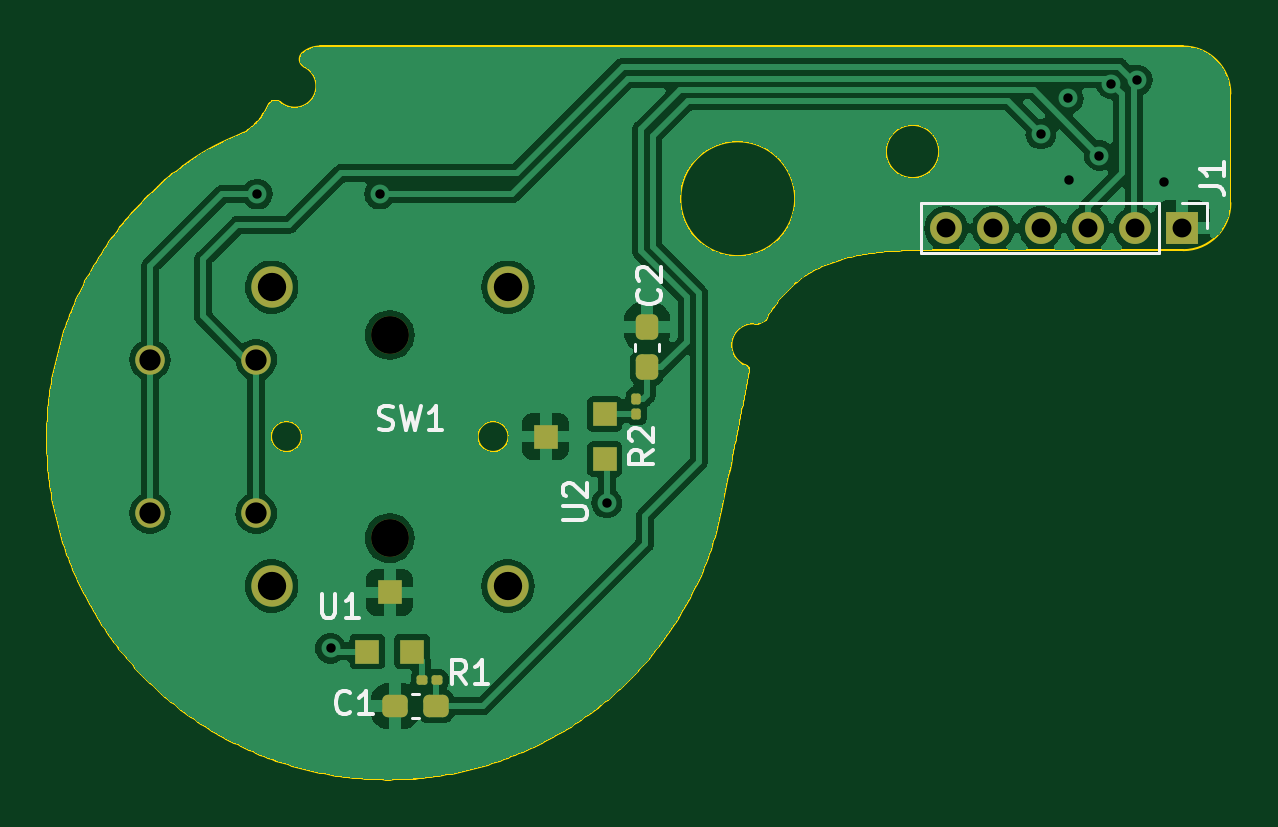
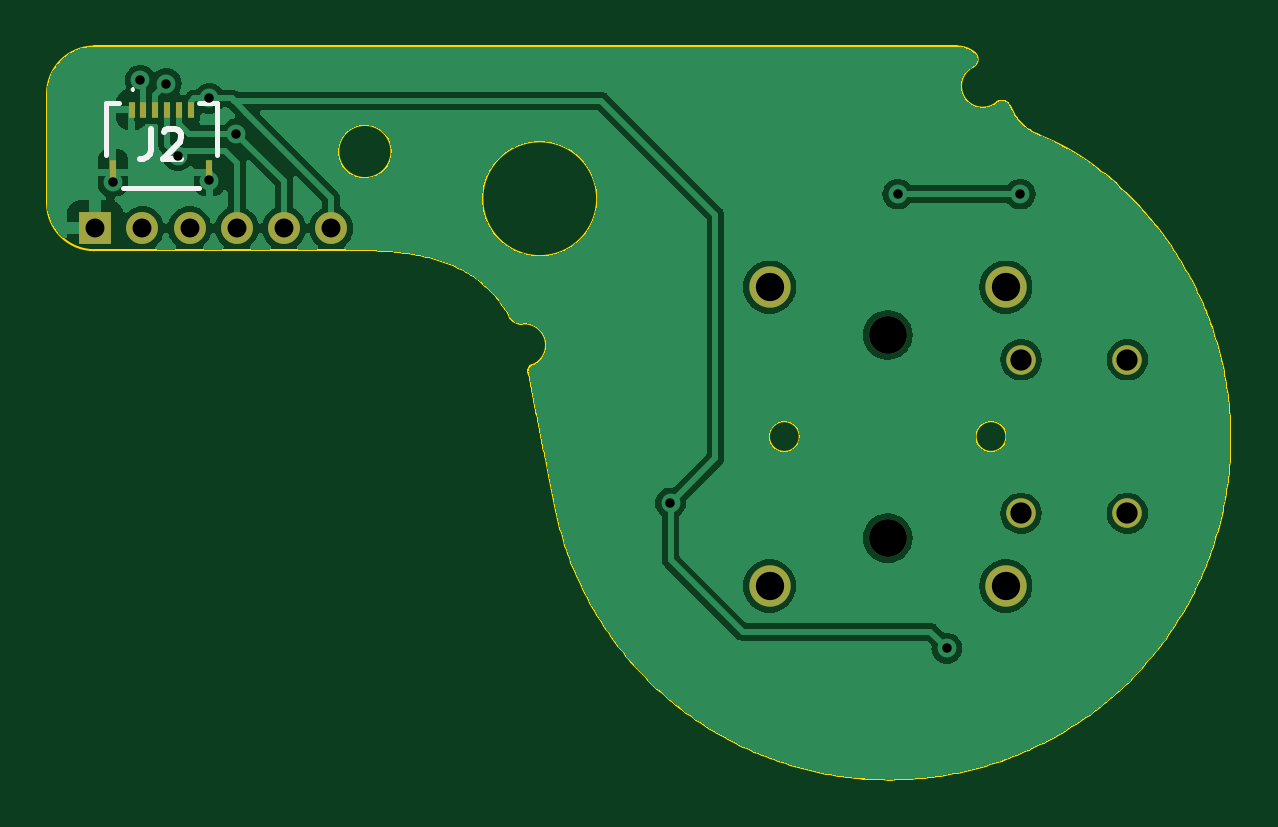
Circuit board: 11 layer files. Board 50.1 x 31.0 mm.
- bottom_copper: UGC_SubStick-B_Cu.gbr (99154 bytes)
- bottom_mask: UGC_SubStick-B_Mask.gbr (1345 bytes)
- paste: UGC_SubStick-B_Paste.gbr (746 bytes)
- bottom_silk: UGC_SubStick-B_Silkscreen.gbr (1850 bytes)
- outline: UGC_SubStick-Edge_Cuts.gbr (14107 bytes)
- top_copper: UGC_SubStick-F_Cu.gbr (117766 bytes)
- top_mask: UGC_SubStick-F_Mask.gbr (2538 bytes)
- paste: UGC_SubStick-F_Paste.gbr (1939 bytes)
- top_silk: UGC_SubStick-F_Silkscreen.gbr (9019 bytes)
- drill: UGC_SubStick-NPTH.drl (364 bytes)
- drill: UGC_SubStick-PTH.drl (907 bytes)

=== bottom_copper: UGC_SubStick-B_Cu.gbr (99154 bytes, source omitted) ===
=== bottom_mask: UGC_SubStick-B_Mask.gbr ===
%TF.GenerationSoftware,KiCad,Pcbnew,7.0.6*%
%TF.CreationDate,2023-12-14T14:37:07-08:00*%
%TF.ProjectId,UGC_SubStick,5547435f-5375-4625-9374-69636b2e6b69,rev?*%
%TF.SameCoordinates,Original*%
%TF.FileFunction,Soldermask,Bot*%
%TF.FilePolarity,Negative*%
%FSLAX46Y46*%
G04 Gerber Fmt 4.6, Leading zero omitted, Abs format (unit mm)*
G04 Created by KiCad (PCBNEW 7.0.6) date 2023-12-14 14:37:07*
%MOMM*%
%LPD*%
G01*
G04 APERTURE LIST*
%ADD10C,1.750000*%
%ADD11C,1.600000*%
%ADD12C,1.250000*%
%ADD13R,1.350000X1.350000*%
%ADD14O,1.350000X1.350000*%
%ADD15R,0.300000X0.700000*%
%ADD16R,0.300000X1.000000*%
G04 APERTURE END LIST*
D10*
%TO.C,SW1*%
X242207200Y-143363518D03*
X242207200Y-156013518D03*
D11*
X247207200Y-145388518D03*
X247207200Y-153988518D03*
D10*
X252207200Y-143363518D03*
X252207200Y-156013518D03*
D12*
X241557200Y-146438518D03*
X241557200Y-152938518D03*
X237057200Y-146438518D03*
X237057200Y-152938518D03*
%TD*%
D13*
%TO.C,J1*%
X280761001Y-140867407D03*
D14*
X278761001Y-140867407D03*
X276761001Y-140867407D03*
X274761001Y-140867407D03*
X272761001Y-140867407D03*
X270761001Y-140867407D03*
%TD*%
D15*
%TO.C,J2*%
X279213716Y-135850698D03*
X278713716Y-135850698D03*
X278213716Y-135850698D03*
X277713716Y-135850698D03*
X277213716Y-135850698D03*
X276713716Y-135850698D03*
D16*
X280003716Y-138500698D03*
X275923716Y-138500698D03*
%TD*%
M02*

=== paste: UGC_SubStick-B_Paste.gbr ===
%TF.GenerationSoftware,KiCad,Pcbnew,7.0.6*%
%TF.CreationDate,2023-12-14T14:37:07-08:00*%
%TF.ProjectId,UGC_SubStick,5547435f-5375-4625-9374-69636b2e6b69,rev?*%
%TF.SameCoordinates,Original*%
%TF.FileFunction,Paste,Bot*%
%TF.FilePolarity,Positive*%
%FSLAX46Y46*%
G04 Gerber Fmt 4.6, Leading zero omitted, Abs format (unit mm)*
G04 Created by KiCad (PCBNEW 7.0.6) date 2023-12-14 14:37:07*
%MOMM*%
%LPD*%
G01*
G04 APERTURE LIST*
%ADD10R,0.300000X0.700000*%
%ADD11R,0.300000X1.000000*%
G04 APERTURE END LIST*
D10*
%TO.C,J2*%
X279213716Y-135850698D03*
X278713716Y-135850698D03*
X278213716Y-135850698D03*
X277713716Y-135850698D03*
X277213716Y-135850698D03*
X276713716Y-135850698D03*
D11*
X280003716Y-138500698D03*
X275923716Y-138500698D03*
%TD*%
M02*

=== bottom_silk: UGC_SubStick-B_Silkscreen.gbr ===
%TF.GenerationSoftware,KiCad,Pcbnew,7.0.6*%
%TF.CreationDate,2023-12-14T14:37:07-08:00*%
%TF.ProjectId,UGC_SubStick,5547435f-5375-4625-9374-69636b2e6b69,rev?*%
%TF.SameCoordinates,Original*%
%TF.FileFunction,Legend,Bot*%
%TF.FilePolarity,Positive*%
%FSLAX46Y46*%
G04 Gerber Fmt 4.6, Leading zero omitted, Abs format (unit mm)*
G04 Created by KiCad (PCBNEW 7.0.6) date 2023-12-14 14:37:07*
%MOMM*%
%LPD*%
G01*
G04 APERTURE LIST*
%ADD10C,0.254000*%
%ADD11C,0.200000*%
%ADD12C,0.100000*%
G04 APERTURE END LIST*
D10*
X278387048Y-136655016D02*
X278387048Y-137562159D01*
X278387048Y-137562159D02*
X278447525Y-137743587D01*
X278447525Y-137743587D02*
X278568477Y-137864540D01*
X278568477Y-137864540D02*
X278749906Y-137925016D01*
X278749906Y-137925016D02*
X278870858Y-137925016D01*
X277842763Y-136775968D02*
X277782287Y-136715492D01*
X277782287Y-136715492D02*
X277661334Y-136655016D01*
X277661334Y-136655016D02*
X277358953Y-136655016D01*
X277358953Y-136655016D02*
X277238001Y-136715492D01*
X277238001Y-136715492D02*
X277177525Y-136775968D01*
X277177525Y-136775968D02*
X277117048Y-136896920D01*
X277117048Y-136896920D02*
X277117048Y-137017873D01*
X277117048Y-137017873D02*
X277177525Y-137199301D01*
X277177525Y-137199301D02*
X277903239Y-137925016D01*
X277903239Y-137925016D02*
X277117048Y-137925016D01*
D11*
%TO.C,J2*%
X280313716Y-135550698D02*
X280313716Y-137750698D01*
X279763716Y-135550698D02*
X280313716Y-135550698D01*
X279563716Y-139150698D02*
X276363716Y-139150698D01*
D12*
X279163716Y-135050698D02*
X279163716Y-135050698D01*
X279163716Y-134950698D02*
X279163716Y-134950698D01*
D11*
X276363716Y-135550698D02*
X275613716Y-135550698D01*
X275613716Y-135550698D02*
X275613716Y-137750698D01*
D12*
X279163716Y-134950698D02*
G75*
G03*
X279163716Y-135050698I0J-50000D01*
G01*
X279163716Y-135050698D02*
G75*
G03*
X279163716Y-134950698I0J50000D01*
G01*
%TD*%
M02*

=== outline: UGC_SubStick-Edge_Cuts.gbr (14107 bytes, source omitted) ===
=== top_copper: UGC_SubStick-F_Cu.gbr (117766 bytes, source omitted) ===
=== top_mask: UGC_SubStick-F_Mask.gbr (2538 bytes, source withheld) ===
=== paste: UGC_SubStick-F_Paste.gbr (1939 bytes, source withheld) ===
=== top_silk: UGC_SubStick-F_Silkscreen.gbr (9019 bytes, source omitted) ===
=== drill: UGC_SubStick-NPTH.drl ===
M48
; DRILL file {KiCad 7.0.6} date Thu Dec 14 14:37:09 2023
; FORMAT={-:-/ absolute / inch / decimal}
; #@! TF.CreationDate,2023-12-14T14:37:09-08:00
; #@! TF.GenerationSoftware,Kicad,Pcbnew,7.0.6
; #@! TF.FileFunction,NonPlated,1,2,NPTH
FMAT,2
INCH
; #@! TA.AperFunction,NonPlated,NPTH,ComponentDrill
T1C0.0630
%
G90
G05
T1
X9.7326Y-5.724
X9.7326Y-6.0625
T0
M30

=== drill: UGC_SubStick-PTH.drl ===
M48
; DRILL file {KiCad 7.0.6} date Thu Dec 14 14:37:09 2023
; FORMAT={-:-/ absolute / inch / decimal}
; #@! TF.CreationDate,2023-12-14T14:37:09-08:00
; #@! TF.GenerationSoftware,Kicad,Pcbnew,7.0.6
; #@! TF.FileFunction,Plated,1,2,PTH
FMAT,2
INCH
; #@! TA.AperFunction,Plated,PTH,ViaDrill
T1C0.0157
; #@! TA.AperFunction,Plated,PTH,ComponentDrill
T2C0.0315
; #@! TA.AperFunction,Plated,PTH,ComponentDrill
T3C0.0354
; #@! TA.AperFunction,Plated,PTH,ComponentDrill
T4C0.0472
%
G90
G05
T1
X9.5118Y-5.4892
X9.6339Y-6.2461
X9.7156Y-5.4892
X10.0945Y-6.0039
X10.8179Y-5.3888
X10.8632Y-5.3297
X10.8642Y-5.4665
X10.9154Y-5.4252
X10.935Y-5.3051
X10.9783Y-5.2992
X11.0236Y-5.4685
T2
X10.6599Y-5.546
X10.7386Y-5.546
X10.8174Y-5.546
X10.8961Y-5.546
X10.9748Y-5.546
X11.0536Y-5.546
T3
X9.333Y-5.7653
X9.333Y-6.0212
X9.5101Y-5.7653
X9.5101Y-6.0212
T4
X9.5357Y-5.6442
X9.5357Y-6.1423
X9.9294Y-5.6442
X9.9294Y-6.1423
T0
M30

